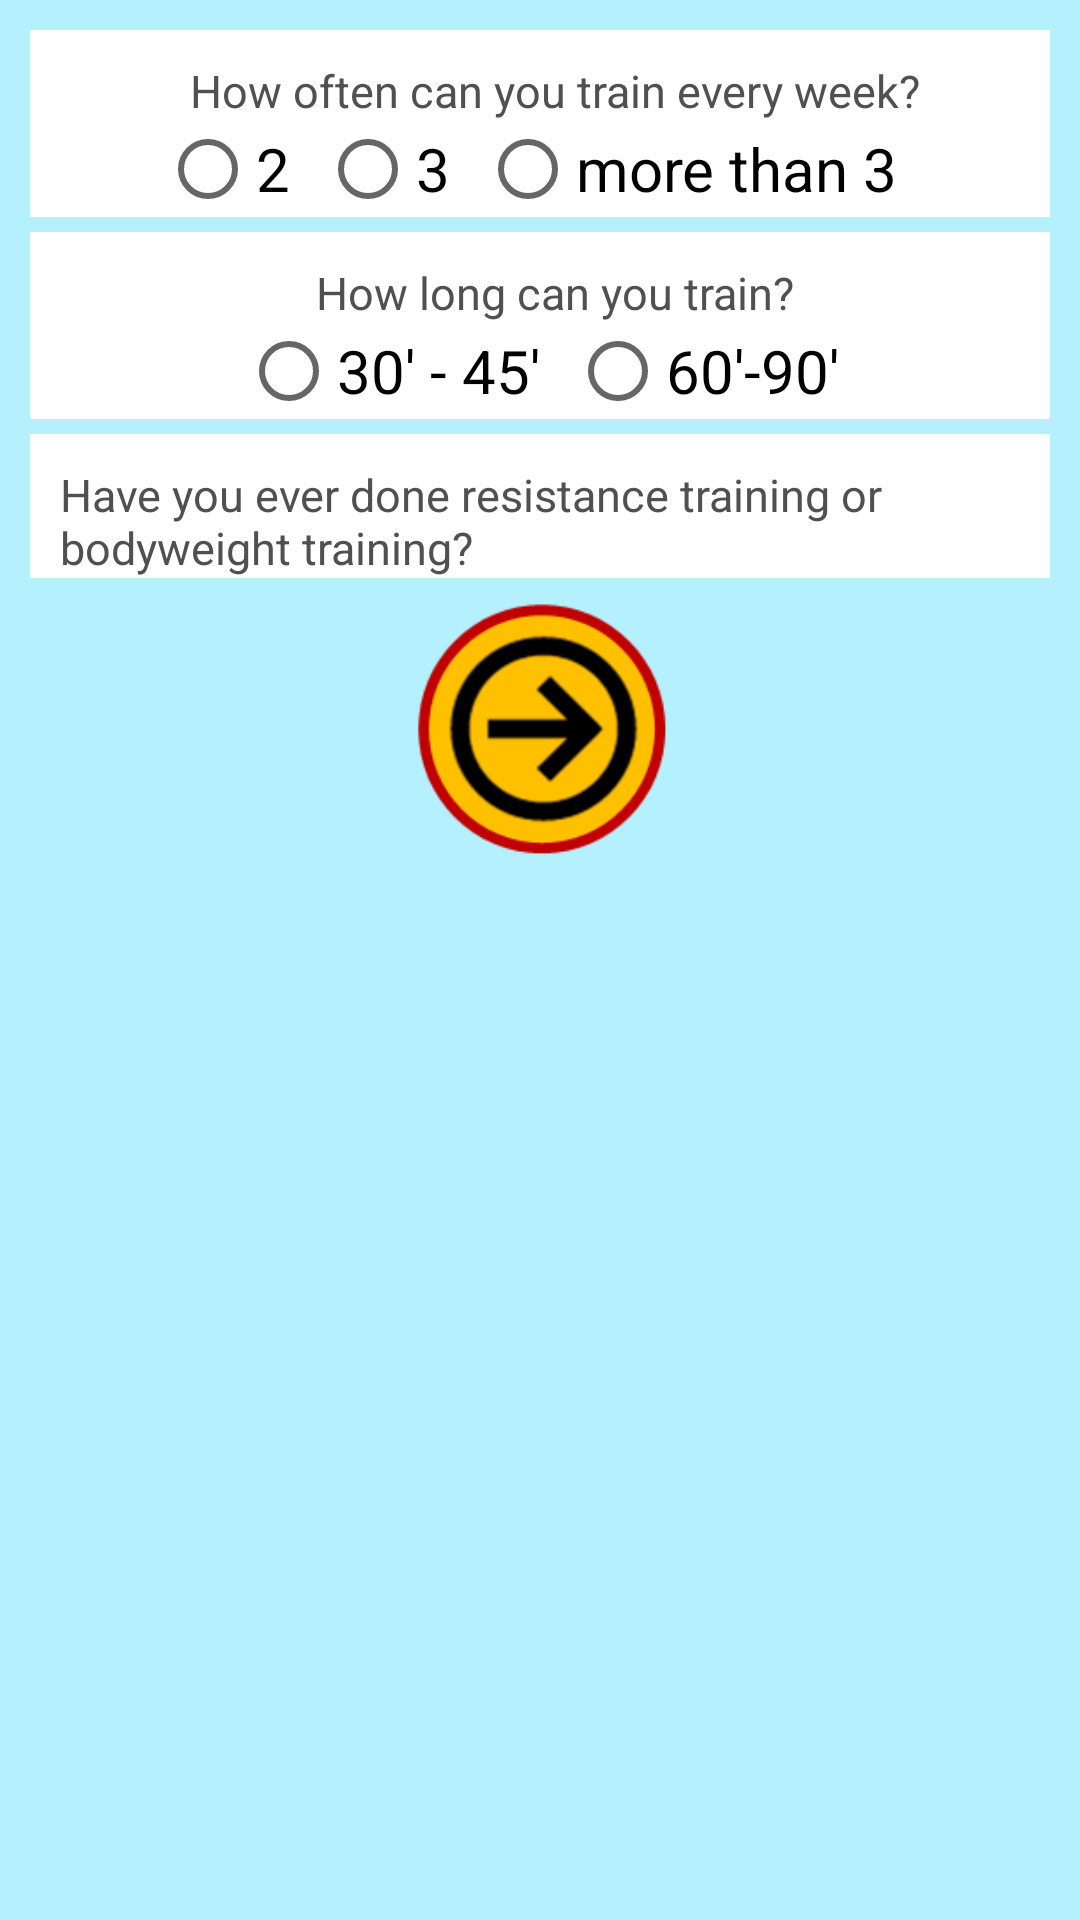

Layout XML and referenced resources for this Android screen:
<!-- AndroidManifest.xml: application theme AppTheme -->
<!-- res/layout/user_schedule.xml -->
<?xml version="1.0" encoding="utf-8"?>
<LinearLayout xmlns:android="http://schemas.android.com/apk/res/android"
    android:layout_width="match_parent"
    android:layout_height="match_parent"
    android:background="@color/very_light_blue"
    android:orientation="vertical">

    <RelativeLayout
        android:layout_width="match_parent"
        android:layout_height="wrap_content"
        android:layout_marginLeft="10dp"
        android:layout_marginRight="10dp"
        android:layout_marginTop="10dp"
        android:background="@color/white"
        android:gravity="center_horizontal"
        android:paddingTop="10dp">

        <TextView
            android:id="@+id/user_schedule_questionFrequency"
            android:layout_width="wrap_content"
            android:layout_height="wrap_content"
            android:layout_marginLeft="10dp"
            android:text="How often can you train every week?"
            android:textColor="@color/darkGray"
            android:textSize="15sp" />

        <RadioGroup
            android:id="@+id/user_schedule_radioGroupFrequencyTraining"
            android:layout_width="wrap_content"
            android:layout_height="wrap_content"
            android:layout_below="@+id/user_schedule_questionFrequency"
            android:orientation="horizontal">

            <RadioButton
                android:id="@+id/user_schedule_twoTimes"
                android:layout_width="wrap_content"
                android:layout_height="wrap_content" />

            <TextView
                android:layout_width="wrap_content"
                android:layout_height="wrap_content"
                android:layout_gravity="center_vertical"
                android:text="2"
                android:textColor="@color/black"
                android:textSize="20sp" />

            <RadioButton
                android:id="@+id/user_schedule_threeTimes"
                android:layout_width="wrap_content"
                android:layout_height="wrap_content"
                android:layout_marginLeft="10dp" />

            <TextView
                android:layout_width="wrap_content"
                android:layout_height="wrap_content"
                android:layout_gravity="center_vertical"
                android:text="3"
                android:textColor="@color/black"
                android:textSize="20sp" />


            <RadioButton
                android:id="@+id/user_schedule_moreThanThreeTimes"
                android:layout_width="wrap_content"
                android:layout_height="wrap_content"
                android:layout_marginLeft="10dp" />

            <TextView
                android:layout_width="wrap_content"
                android:layout_height="wrap_content"
                android:layout_gravity="center_vertical"
                android:text="more than 3"
                android:textColor="@color/black"
                android:textSize="20sp" />

        </RadioGroup>
    </RelativeLayout>


    <RelativeLayout
        android:layout_width="match_parent"
        android:layout_height="wrap_content"
        android:layout_marginLeft="10dp"
        android:layout_marginRight="10dp"
        android:layout_marginTop="5dp"
        android:background="@color/white"
        android:gravity="center_horizontal"
        android:paddingTop="10dp">

        <TextView
            android:id="@+id/user_schedule_questionLongTraining"
            android:layout_width="wrap_content"
            android:layout_height="wrap_content"
            android:layout_marginLeft="25dp"
            android:text="How long can you train?"
            android:textColor="@color/darkGray"
            android:textSize="15sp" />

        <RadioGroup
            android:id="@+id/user_schedule_radioGroupLongTraining"
            android:layout_width="wrap_content"
            android:layout_height="wrap_content"
            android:layout_below="@+id/user_schedule_questionLongTraining"
            android:orientation="horizontal">

            <RadioButton
                android:id="@+id/user_schedule_thirtyMinutes"
                android:layout_width="wrap_content"
                android:layout_height="wrap_content" />

            <TextView
                android:layout_width="wrap_content"
                android:layout_height="wrap_content"
                android:layout_gravity="center_vertical"
                android:text="30' - 45'"
                android:textColor="@color/black"
                android:textSize="20sp" />

            <RadioButton
                android:id="@+id/user_schedule_sixtyMinutes"
                android:layout_width="wrap_content"
                android:layout_height="wrap_content"
                android:layout_marginLeft="10dp" />

            <TextView
                android:layout_width="wrap_content"
                android:layout_height="wrap_content"
                android:layout_gravity="center_vertical"
                android:text="60'-90'"
                android:textColor="@color/black"
                android:textSize="20sp" />




        </RadioGroup>


    </RelativeLayout>


    <RelativeLayout
        android:layout_width="match_parent"
        android:layout_height="wrap_content"
        android:layout_marginLeft="10dp"
        android:layout_marginRight="10dp"
        android:layout_marginTop="5dp"
        android:background="@color/white"
        android:gravity="center_horizontal"
        android:paddingTop="10dp">

        <TextView
            android:id="@+id/user_schedule_questionResistanceTraining"
            android:layout_width="wrap_content"
            android:layout_height="wrap_content"
            android:layout_marginLeft="10dp"
            android:text="Have you ever done resistance training or bodyweight training?"
            android:textColor="@color/darkGray"
            android:textSize="15sp" />


    </RelativeLayout>

    <ImageButton
        android:id="@+id/userSportNextButton"
        android:layout_width="100dp"
        android:layout_height="100dp"
        android:layout_gravity="center_horizontal"
        android:background="@drawable/next_button" />
</LinearLayout>
<!-- resources referenced by this layout -->
<resources>
  <color name="black">#000000</color>
  <color name="darkGray">#505050</color>
  <color name="very_light_blue">#b5f0ff</color>
  <color name="white">#ffffff</color>
  <!-- drawable next_button (drawable) -->
  <?xml version="1.0" encoding="utf-8"?>
  <selector xmlns:android="http://schemas.android.com/apk/res/android">
      <item android:drawable="@drawable/next_pressed" android:state_pressed="true" />
      <item android:drawable="@drawable/next_unpressed" />
  </selector>
  <style name="AppTheme" parent="Theme.AppCompat">
          
  
      </style>
  <!-- drawable next_pressed: png bitmap (drawable, 22269 bytes) -->
  <!-- drawable next_unpressed: png bitmap (drawable, 9326 bytes) -->
</resources>
